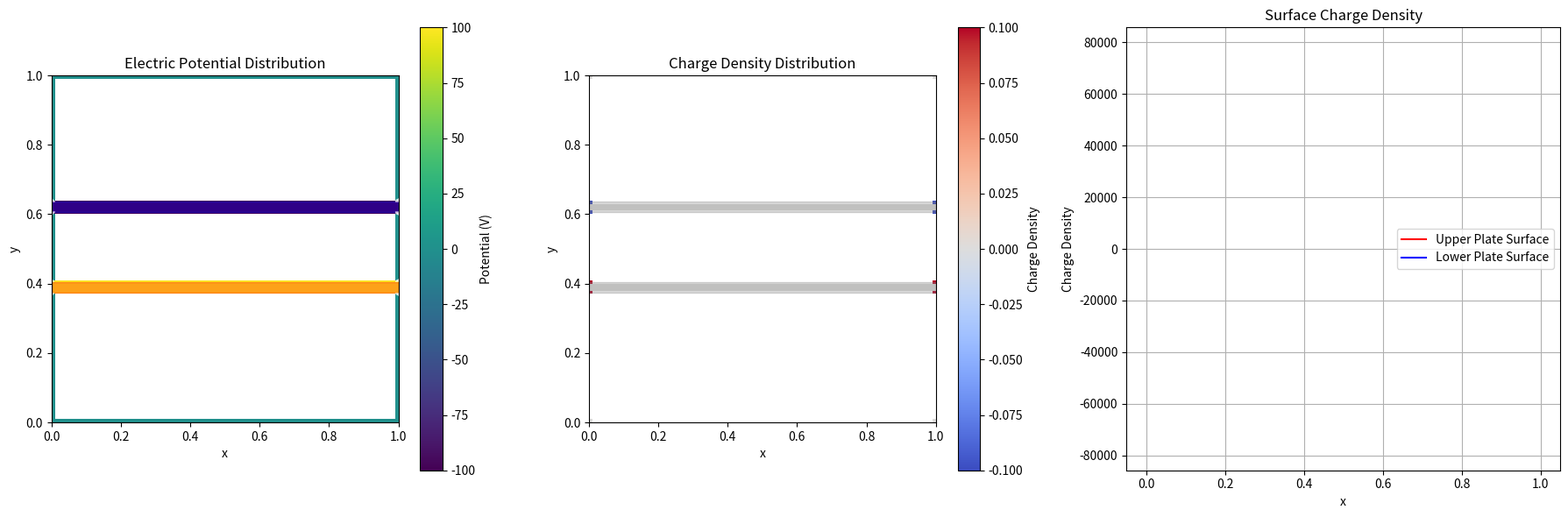

Python code for this plot:
#!/usr/bin/env python3
"""
Module: Finite Thickness Parallel Plate Capacitor (Student Version)
"""

import numpy as np
import matplotlib.pyplot as plt
from scipy.ndimage import laplace
from matplotlib.colors import TwoSlopeNorm

def solve_laplace_sor(nx, ny, plate_thickness, plate_separation, omega=1.9, max_iter=10000, tolerance=1e-4):
    """
    Solve 2D Laplace equation using SOR method for finite thickness parallel plate capacitor.
    
    Args:
        nx (int): Number of grid points in x direction
        ny (int): Number of grid points in y direction
        plate_thickness (int): Thickness of conductor plates in grid points
        plate_separation (int): Separation between plates in grid points
        omega (float): Relaxation factor (1.0 < omega < 2.0)
        max_iter (int): Maximum number of iterations
        tolerance (float): Convergence tolerance
        
    Returns:
        np.ndarray: 2D electric potential distribution
    """
    # 参数验证
    if nx <= 0 or ny <= 0:
        raise ValueError("Grid dimensions (nx, ny) must be positive integers")
    if plate_thickness <= 0 or plate_separation <= 0:
        raise ValueError("Plate thickness and separation must be positive integers")
    if not (1.0 < omega < 2.0):
        raise ValueError("Relaxation factor omega must be in range (1.0, 2.0)")
        
    # Initialize potential grid with zeros
    potential = np.zeros((ny, nx))
    
    # Calculate plate positions
    plate_y_center = ny // 2
    upper_plate_top = plate_y_center - plate_separation // 2
    upper_plate_bottom = upper_plate_top - plate_thickness + 1
    lower_plate_top = plate_y_center + plate_separation // 2
    lower_plate_bottom = lower_plate_top + plate_thickness - 1
    
    # 设置所有边界条件
    potential[:, 0] = 0.0   # 左边界
    potential[:, -1] = 0.0  # 右边界
    potential[0, :] = 0.0   # 上边界
    potential[-1, :] = 0.0  # 下边界
    
    # Initialize plates with fixed potentials
    potential[upper_plate_bottom:upper_plate_top+1, :] = 100.0
    potential[lower_plate_top:lower_plate_bottom+1, :] = -100.0
    
    # Define mask for conductor regions to maintain fixed potential
    conductor_mask = np.zeros_like(potential, dtype=bool)
    conductor_mask[upper_plate_bottom:upper_plate_top+1, :] = True
    conductor_mask[lower_plate_top:lower_plate_bottom+1, :] = True
    
    # SOR iteration
    dx = 1.0 / (nx - 1)
    dy = 1.0 / (ny - 1)
    coeff = omega / (2.0 * (1.0 + (dx/dy)**2))
    
    for iteration in range(max_iter):
        max_diff = 0.0
        old_potential = potential.copy()
        
        # Update interior points using SOR
        for j in range(1, ny-1):
            for i in range(1, nx-1):
                # Skip conductor regions
                if conductor_mask[j, i]:
                    continue
                    
                # SOR update
                neighbor_avg = (old_potential[j, i+1] + old_potential[j, i-1]) * (dy**2)
                neighbor_avg += (old_potential[j+1, i] + old_potential[j-1, i]) * (dx**2)
                neighbor_avg /= 2.0 * (dx**2 + dy**2)
                
                new_value = (1.0 - omega) * old_potential[j, i] + omega * neighbor_avg
                potential[j, i] = new_value
                
                # Track maximum difference for convergence check
                diff = abs(new_value - old_potential[j, i])
                if diff > max_diff:
                    max_diff = diff
        
        # Check convergence
        if max_diff < tolerance:
            print(f"Converged after {iteration+1} iterations with max_diff = {max_diff}")
            break
            
    else:
        print(f"Warning: Did not converge within {max_iter} iterations. Max_diff = {max_diff}")
    
    return potential

def calculate_charge_density(potential_grid, dx, dy):
    """
    Calculate charge density using Poisson equation.
    
    Args:
        potential_grid (np.ndarray): 2D electric potential distribution
        dx (float): Grid spacing in x direction
        dy (float): Grid spacing in y direction
        
    Returns:
        np.ndarray: 2D charge density distribution
    """
    # Use scipy's laplace function with appropriate spacing
    # Scale factor accounts for grid spacing in both directions
    scale_factor = 1.0 / (4.0 * np.pi)
    
    # Compute Laplacian using central differences with proper scaling
    laplacian = laplace(potential_grid, mode='nearest') / (dx * dy)
    
    # Charge density from Poisson's equation: ρ = -∇²U / (4π)
    charge_density = -scale_factor * laplacian
    
    return charge_density

def plot_results(potential, charge_density, x_coords, y_coords, plate_thickness, plate_separation):
    """
    Create visualization of potential and charge density distributions.
    
    Args:
        potential (np.ndarray): 2D electric potential distribution
        charge_density (np.ndarray): Charge density distribution
        x_coords (np.ndarray): X coordinate array
        y_coords (np.ndarray): Y coordinate array
        plate_thickness (int): Thickness of conductor plates in grid points
        plate_separation (int): Separation between plates in grid points
    """
    fig, (ax1, ax2, ax3) = plt.subplots(1, 3, figsize=(18, 6))
    
    # Calculate plate positions for visualization
    plate_y_center = len(y_coords) // 2
    upper_plate_top = plate_y_center - plate_separation // 2
    upper_plate_bottom = upper_plate_top - plate_thickness + 1
    lower_plate_top = plate_y_center + plate_separation // 2
    lower_plate_bottom = lower_plate_top + plate_thickness - 1
    
    # Plot potential distribution
    im1 = ax1.imshow(potential, cmap='viridis', origin='lower', 
                    extent=[x_coords[0], x_coords[-1], y_coords[0], y_coords[-1]])
    ax1.set_title('Electric Potential Distribution')
    ax1.set_xlabel('x')
    ax1.set_ylabel('y')
    fig.colorbar(im1, ax=ax1, label='Potential (V)')
    
    # Plot equipotential lines
    contour_levels = np.linspace(-100, 100, 11)
    cs = ax1.contour(x_coords, y_coords, potential, levels=contour_levels, colors='white', linestyles='-', alpha=0.5)
    ax1.clabel(cs, inline=True, fontsize=8)
    
    # Highlight conductor plates
    ax1.axhspan(y_coords[upper_plate_bottom], y_coords[upper_plate_top], color='red', alpha=0.3)
    ax1.axhspan(y_coords[lower_plate_top], y_coords[lower_plate_bottom], color='blue', alpha=0.3)
    
    # Plot charge density distribution
    # Center colormap at zero for better visualization of positive and negative charges
    norm = TwoSlopeNorm(vmin=np.min(charge_density), vcenter=0, vmax=np.max(charge_density))
    im2 = ax2.imshow(charge_density, cmap='coolwarm', norm=norm, origin='lower',
                    extent=[x_coords[0], x_coords[-1], y_coords[0], y_coords[-1]])
    ax2.set_title('Charge Density Distribution')
    ax2.set_xlabel('x')
    ax2.set_ylabel('y')
    fig.colorbar(im2, ax=ax2, label='Charge Density')
    
    # Highlight conductor plates
    ax2.axhspan(y_coords[upper_plate_bottom], y_coords[upper_plate_top], color='gray', alpha=0.3)
    ax2.axhspan(y_coords[lower_plate_top], y_coords[lower_plate_bottom], color='gray', alpha=0.3)
    
    # Plot charge density along plate surfaces
    # Extract charge density along the surfaces of the plates
    upper_surface_charge = charge_density[upper_plate_top, :]
    lower_surface_charge = charge_density[lower_plate_top, :]
    
    ax3.plot(x_coords, upper_surface_charge, 'r-', label='Upper Plate Surface')
    ax3.plot(x_coords, lower_surface_charge, 'b-', label='Lower Plate Surface')
    ax3.set_title('Surface Charge Density')
    ax3.set_xlabel('x')
    ax3.set_ylabel('Charge Density')
    ax3.legend()
    ax3.grid(True)
    
    plt.tight_layout()
    plt.show()

if __name__ == "__main__":
    # Simulation parameters
    nx = 100  # Grid points in x-direction
    ny = 100  # Grid points in y-direction
    plate_thickness = 4  # Thickness of plates in grid points (at least 2Δ)
    plate_separation = 20  # Separation between plates in grid points
    
    # Create coordinate arrays
    x = np.linspace(0, 1, nx)
    y = np.linspace(0, 1, ny)
    dx = x[1] - x[0]
    dy = y[1] - y[0]
    
    # Solve Laplace equation
    potential = solve_laplace_sor(nx, ny, plate_thickness, plate_separation)
    
    # Calculate charge density
    charge_density = calculate_charge_density(potential, dx, dy)
    
    # Plot results
    plot_results(potential, charge_density, x, y, plate_thickness, plate_separation)    
